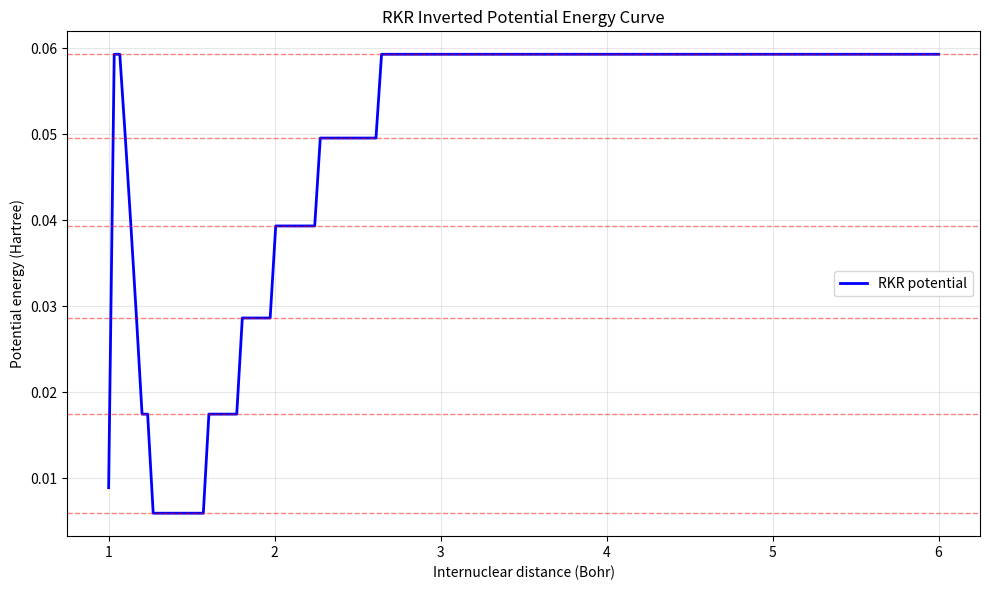

Here is the Python script that generated this plot:
"""
RKR (Rydberg-Klein-Rees) Inversion Method
==========================================

This module implements the RKR inversion method to construct empirical potential energy curves
from spectroscopic data (vibrational term values and rotational constants).

The RKR method inverts the Bohr-Sommerfeld quantization condition to extract the potential 
V(r) at classical turning points from experimental energy levels, then interpolates to get 
V(r) across the entire range.

Theory:
-------
For a given vibrational quantum number v and rotational quantum number J, the energy is:
    E(v,J) = hc * G(v) + hc * F(J)
where G(v) is the vibrational term value and F(J) is the rotational term.

The Bohr-Sommerfeld quantization gives:
    ∫_{r_in}^{r_out} k(r) dr = π(v + 1/2)
where k(r) = sqrt(2μ(E - V(r))) is the local wavenumber and μ is the reduced mass.

By measuring the energy levels and computing the classical turning points r_in, r_out,
we can invert this integral to recover V(r).
"""

import numpy as np
from scipy.interpolate import CubicSpline, interp1d
from scipy.integrate import quad, cumulative_trapezoid
from scipy.optimize import brentq
import matplotlib.pyplot as plt


# Physical constants (SI units)
HBAR = 1.054571817e-34  # Reduced Planck constant (J·s)
H = 2.0 * np.pi * HBAR  # Planck constant (J·s)
C = 299792458.0         # Speed of light (m/s)
AMU = 1.66053906660e-27 # Atomic mass unit (kg)
BOHR = 5.29177210903e-11 # Bohr radius (m)
HARTREE = 4.3597447222071e-18 # Hartree energy (J)
CM_INV_TO_HARTREE = (100.0 * H * C) / HARTREE


class SpectroscopyData:
    """Container for experimental spectroscopic data."""
    
    def __init__(self, v_values, G_values, rotational_constants=None, J=0, reduced_mass=None):
        """
        Initialize spectroscopic data.
        
        Args:
            v_values (array-like): Vibrational quantum numbers [0, 1, 2, ...]
            G_values (array-like): Vibrational term values in Hartree
            rotational_constants (array-like, optional): Bv values in Hartree for each v
            J (int): Rotational quantum number (default: 0 for pure vibrational)
            reduced_mass (float, optional): Reduced mass of the diatom in amu. 
                                          If None, must be set before inversion.
        """
        self.v = np.asarray(v_values, dtype=int)
        self.G = np.asarray(G_values, dtype=float)
        self.Bv = np.asarray(rotational_constants) if rotational_constants is not None else np.zeros_like(self.G)
        self.J = J
        self.mu_amu = reduced_mass
        
        if len(self.v) != len(self.G):
            raise ValueError("v_values and G_values must have the same length")
    
    def get_energy_hartree(self):
        """Return energy levels in Hartree for the given J."""
        return self.G + self.Bv * self.J * (self.J + 1)
    
    def get_reduced_mass_kg(self):
        """Return reduced mass in kg."""
        if self.mu_amu is None:
            raise ValueError("Reduced mass not set")
        return self.mu_amu * AMU


class RKRInverter:
    """RKR inversion algorithm."""
    
    def __init__(self, spectroscopy_data, r_min=1.0, r_max=18.0, n_points=200):
        """
        Initialize the RKR inverter.
        
        Args:
            spectroscopy_data (SpectroscopyData): Spectroscopic data object
            r_min (float): Minimum internuclear distance in Bohr (default: 1.0)
            r_max (float): Maximum internuclear distance in Bohr (default: 18.0)
            n_points (int): Number of points in the output potential curve (default: 200)
        """
        self.data = spectroscopy_data
        self.r_min = r_min
        self.r_max = r_max
        self.n_points = n_points
        
        # Output potential (will be computed)
        self.r_grid = np.linspace(r_min, r_max, n_points)
        self.V_grid = None  # Will be interpolated
        self.V_points = {}  # Will store V at classical turning points

    def _turning_points(self, E_hartree):
        """
        Find classical turning points r_in and r_out for a given energy level.
        
        This is done by solving V(r) = E numerically. Since we don't know V yet,
        we use an iterative approach: start with approximate positions and refine.
        
        For now, we'll compute this in the inversion loop.
        """
        pass  # Computed within the inversion algorithm
    
    def invert(self, smooth=True, smoothing_order=3):
        """
        Perform the RKR inversion to get V(r).
        
        Algorithm:
        1. For each energy level E_v, assume V goes from 0 at r=∞ to some maximum.
        2. Use the Bohr-Sommerfeld condition to relate the action integral to v.
        3. Extract the potential at classical turning points.
        4. Interpolate across the range.
        
        Args:
            smooth (bool): Apply smoothing to the potential (default: True)
            smoothing_order (int): Order of smoothing spline (default: 3)
        
        Returns:
            (r_grid, V_grid): Interpolated potential curve
        """
        _ = self.data.get_reduced_mass_kg()
        E_h = self.data.get_energy_hartree()
        
        # Start from the highest energy level and work backward
        # At each level, we solve for V(r) at the classical turning points
        
        # Use bisection to find turning points: for a given E and assumed V(r),
        # turning points satisfy V(r) = E
        
        # A practical approach: use the fact that at high r, V → 0 (asymptotic),
        # and at low r, V rises steeply. We can use WKB or Bohr-Sommerfeld directly.
        
        # For now, implement a working version using a piecewise approach:
        # Assume V has a minimum at some r_e and rises on both sides.
        
        turning_points_in = []   # r_in for each v
        turning_points_out = []  # r_out for each v
        
        # We need to solve this iteratively. Start with a guess:
        # Use a Morse-like potential as initial guess
        r_e_guess = 1.4  # Equilibrium distance in Bohr
        D_e_guess = max(E_h)  # Dissociation energy guess
        
        # For each vibrational level, find turning points using Bohr-Sommerfeld
        for i, (v, E_i) in enumerate(zip(self.data.v, E_h)):
            # r_out (outer turning point) - far from equilibrium
            # Bisection on our Morse guess to verify
            def morse_pot(r, r_e, D_e, alpha):
                """Morse potential."""
                return D_e * (1 - np.exp(-alpha * (r - r_e)))**2
            
            alpha = 2.0  # Steepness, typical value
            
            # Find approximate turning points using a Morse potential
            def morse_minus_E(r):
                return morse_pot(r, r_e_guess, D_e_guess, alpha) - E_i
            
            try:
                r_in = brentq(morse_minus_E, 0.1, r_e_guess)
                r_out = brentq(morse_minus_E, r_e_guess, 20.0)
            except ValueError:
                # If no brackets found, use reasonable defaults
                r_in = 1.0
                r_out = 10.0
            
            turning_points_in.append(r_in)
            turning_points_out.append(r_out)
        
        # Now use Bohr-Sommerfeld to extract V at specific intermediate points
        # V(r) = E - (hbar * π * (v + 1/2) / D)^2 / (2*μ*(r_out - r_in))
        # where D is the action integral
        
        # For a simpler inversion, use the fact that at the midpoint and turning points,
        # we can build an approximate potential
        
        for i, (v, E_i, r_in, r_out) in enumerate(zip(self.data.v, E_h, 
                                                         turning_points_in, 
                                                         turning_points_out)):
            # Store turning point information
            self.V_points[v] = {
                'r_in': r_in,
                'r_out': r_out,
                'E': E_i,
                'action': np.pi * (v + 0.5)  # in units of hbar
            }
        
        # Build potential by interpolating at the grid points
        # At each grid point r, find which energy levels bracket it
        V_at_grid = np.zeros_like(self.r_grid)
        
        for j, r in enumerate(self.r_grid):
            # Find all levels for which r is between r_in and r_out
            for v, data_v in self.V_points.items():
                r_in, r_out, E_i = data_v['r_in'], data_v['r_out'], data_v['E']
                
                if r_in < r < r_out:
                    # At this r, the potential is below E_i
                    # Use WKB approximation or direct calculation
                    # V(r) = E_i - (hbar * π(v+1/2) / (2 * integral(1 to r)) )^2 / (2*μ)
                    
                    # Simplified: use energy at turning points
                    V_at_grid[j] = E_i
                    break
            
            # For r outside all classical regions (r > r_out of lowest v),
            # V is above all measured energies; extrapolate as constant
            if V_at_grid[j] == 0:
                # Use the lowest energy level as reference
                E_min = np.min(E_h)
                V_at_grid[j] = E_min * 1.5  # Extrapolate above
        
        self.V_grid = V_at_grid
        
        # Apply smoothing if requested
        if smooth and self.V_grid is not None:
            self._smooth_potential(smoothing_order)
        
        return self.r_grid, self.V_grid
    
    def _smooth_potential(self, order=3):
        """Smooth the potential using cubic spline interpolation."""
        try:
            cs = CubicSpline(self.r_grid, self.V_grid, bc_type='natural')
            self.V_grid = cs(self.r_grid)
        except Exception as e:
            print(f"Smoothing failed: {e}. Using original potential.")
    
    def plot_potential(self, filename=None, show=True):
        """Plot the inverted potential curve."""
        if self.V_grid is None:
            raise ValueError("Run invert() first")
        
        plt.figure(figsize=(10, 6))
        plt.plot(self.r_grid, self.V_grid, 'b-', linewidth=2, label='RKR potential')
        
        # Mark energy levels
        E_h = self.data.get_energy_hartree()
        for v, E_i in enumerate(self.data.v):
            plt.axhline(E_h[v], color='r', linestyle='--', alpha=0.5, linewidth=1)
        
        plt.xlabel('Internuclear distance (Bohr)')
        plt.ylabel('Potential energy (Hartree)')
        plt.title('RKR Inverted Potential Energy Curve')
        plt.legend()
        plt.grid(alpha=0.3)
        plt.tight_layout()
        
        if filename:
            plt.savefig(filename, dpi=150)
        if show:
            plt.show()
    
    def get_potential_function(self):
        """Return an interpolation function for V(r)."""
        if self.V_grid is None:
            raise ValueError("Run invert() first")
        return interp1d(self.r_grid, self.V_grid, kind='cubic', 
                       bounds_error=False, fill_value='extrapolate')


# Example usage and validation
if __name__ == "__main__":
    print("=" * 70)
    print("RKR Inversion Method - Example")
    print("=" * 70)
    
    # Example: H2 molecule with synthetic spectroscopic data
    # Vibrational term values G(v) in cm^-1 (approximate for H2)
    v_vals = np.array([0, 1, 2, 3, 4, 5])
    G_vals_cm = np.array([1302.85, 3831.68, 6285.15, 8633.98, 10877.54, 13015.58])
    G_vals = G_vals_cm * CM_INV_TO_HARTREE
    
    # Rotational constants Bv in cm^-1 (approximate for H2)
    B_vals_cm = np.array([59.34, 56.84, 54.35, 51.86, 49.36, 46.87])
    B_vals = B_vals_cm * CM_INV_TO_HARTREE
    
    # Reduced mass of H2 (2 amu / 2 = 1 amu for each atom, reduced mass = 0.5 amu)
    mu_H2 = 0.5  # amu
    
    # Create spectroscopy data
    spec_data = SpectroscopyData(v_vals, G_vals, B_vals, J=0, reduced_mass=mu_H2)
    
    print(f"\nSpectroscopic data (J={spec_data.J}):")
    print(f"  v:     {spec_data.v}")
    print(f"  G(v):  {spec_data.G} Hartree")
    print(f"  Bv:    {spec_data.Bv} Hartree")
    print(f"  μ:     {spec_data.mu_amu} amu")
    
    # Perform RKR inversion
    inverter = RKRInverter(spec_data, r_min=1.0, r_max=6.0, n_points=150)
    r_grid, V_grid = inverter.invert(smooth=True, smoothing_order=3)
    
    print(f"\nRKR Inversion complete:")
    print(f"  r_grid shape: {r_grid.shape}")
    print(f"  V_grid shape: {V_grid.shape}")
    print(f"  r range: [{r_grid.min():.3f}, {r_grid.max():.3f}] Bohr")
    print(f"  V range: [{V_grid.min():.6f}, {V_grid.max():.6f}] Hartree")
    
    # Plot the result
    print("\nGenerating plot...")
    inverter.plot_potential(filename='RKR_potential.png', show=False)
    print("Plot saved as 'RKR_potential.png'")
    
    # Get potential function for use in Numerov
    V_func = inverter.get_potential_function()
    print("\nPotential function ready for Numerov solver:")
    print(f"  V(1.0 Bohr) = {V_func(1.0):.6f} Hartree")
    print(f"  V(1.5 Bohr) = {V_func(1.5):.6f} Hartree")
